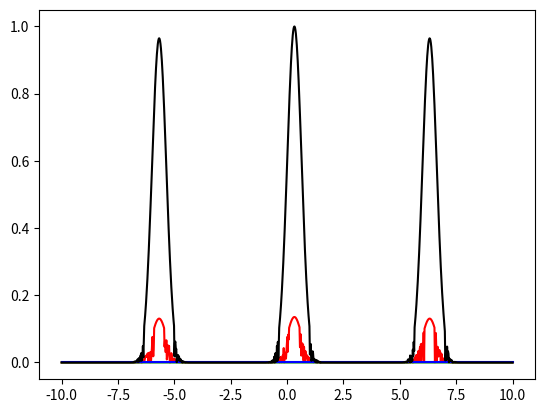

Reproduce this figure in Python.
import matplotlib.pyplot as plt
import numpy as np
import random

# axis limits for graph
x_min = -10
x_max = 10
n_points = 1000
x = np.linspace(x_min, x_max, n_points)

# parameters for peaks
peak_separation = 6
peak_decay = 5  # controls width of peaks
wide_decay = 0.001  # controls width of overall envelope of peaks

# peaks / values below this threshold will have noise added
noise_threshold = 0.1

# parameters for the sweet spot of the model, that the algorithm should learn
ideal_detuning = 1
ideal_power = 1
detuning_decay = 1  # sweet spot defined by Gaussians, decay rates for those
power_decay = 1

# generate peak positions
first_peak_x = x_min + random.random() * peak_separation
n_peaks = int((x_max - x_min) / peak_separation)
peak_xs = [first_peak_x + n * peak_separation for n in range(-1, n_peaks + 1)]
middle_peak = peak_xs[int(len(peak_xs)/2)]

def comb(x, ps=peak_separation, pd=peak_decay, wd=wide_decay):
    """the function that looks like a comb (evenly spaced Gaussians)"""
    # add a bunch of Gaussians, one per peak
    y = sum([np.exp(-pd*(x - x_i)**2) for x_i in peak_xs])
    # multiply by an overall Gaussian envelope
    y *= np.exp(-wd*(x - middle_peak)**2)
    return y


def add_noise(y, noise_threshold=noise_threshold):
    """takes y and adds noise to all values below the noise threshold"""
    y_to_make_noisy = np.where(y < noise_threshold)
    noise = np.array([random.random() for _ in x])
    y[y_to_make_noisy] *= noise[y_to_make_noisy]
    return y



def get_osa_output(detuning, power):
    """given detuning and power (numbers), return x, y = osa output (arrays)"""
    # define gaussian filters
    detuning_filter = np.exp(-detuning_decay*(detuning - ideal_detuning)**2)
    power_filter = np.exp(-power_decay*(power - ideal_power)**2)
    # generate a comb, apply filters, and add noise
    y = add_noise(comb(x) * detuning_filter * power_filter)
    return x, y


def get_osa_outputs(detunings, powers):
    xs = np.array([x]*len(detunings))
    ys = np.empty_like(xs)
    for i in range(len(detunings)):
        d, p = detunings[i], powers[i]
        xs[i], ys[i] = get_osa_output(d, p)
    return xs, ys


if __name__ == "__main__":
    xs, ys = get_osa_outputs(np.array([2,3,4]),np.array([2,3,4]))
    for xi, yi, ci in zip(xs, ys, ['r', 'g', 'b']):
        plt.plot(xi, yi, ci)
    plt.plot(*get_osa_output(1,1), 'k')
    plt.show()
